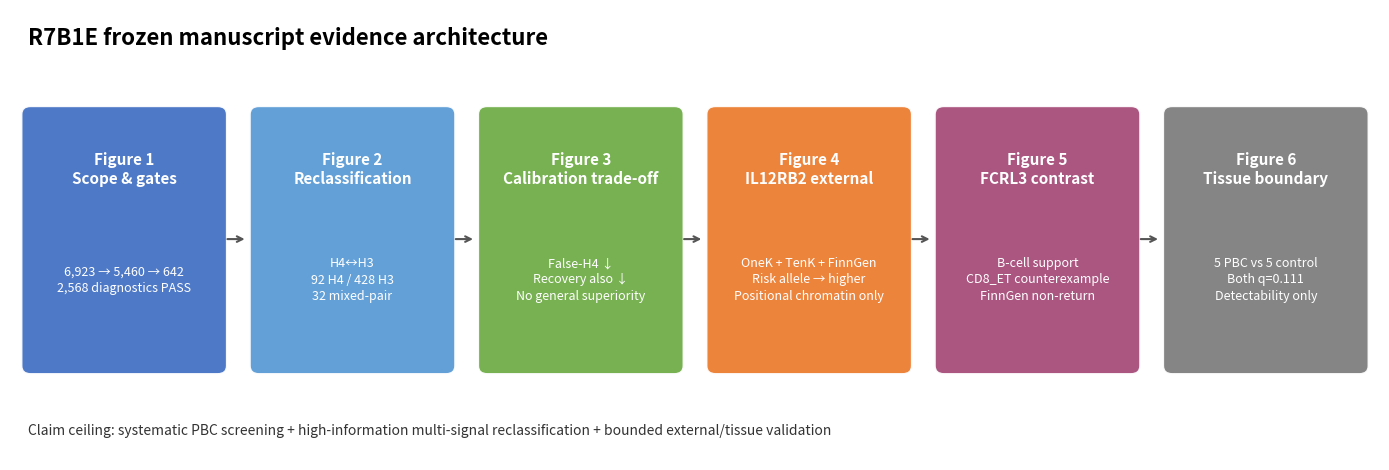

This figure's Python source:
#!/usr/bin/env python3
"""Plot the frozen Figure 1–6 evidence architecture."""
from pathlib import Path
import matplotlib.pyplot as plt
from matplotlib.patches import FancyBboxPatch

ROOT=Path(r"H:\SCI2\YR1")
OUT=ROOT/"5_analysis/figures/R7B1E"; OUT.mkdir(parents=True,exist_ok=True)
titles=["Figure 1\nScope & gates","Figure 2\nReclassification","Figure 3\nCalibration trade-off","Figure 4\nIL12RB2 external","Figure 5\nFCRL3 contrast","Figure 6\nTissue boundary"]
sub=["6,923 → 5,460 → 642\n2,568 diagnostics PASS","H4↔H3\n92 H4 / 428 H3\n32 mixed-pair","False-H4 ↓\nRecovery also ↓\nNo general superiority","OneK + TenK + FinnGen\nRisk allele → higher\nPositional chromatin only","B-cell support\nCD8_ET counterexample\nFinnGen non-return","5 PBC vs 5 control\nBoth q=0.111\nDetectability only"]
colors=["#4472C4","#5B9BD5","#70AD47","#ED7D31","#A64D79","#7F7F7F"]
fig,ax=plt.subplots(figsize=(14,4.8)); ax.set_xlim(0,6); ax.set_ylim(0,2.2); ax.axis("off")
for i,(t,s,c) in enumerate(zip(titles,sub,colors)):
    x=i+.08
    box=FancyBboxPatch((x,.45),.84,1.25,boxstyle="round,pad=0.03,rounding_size=0.04",facecolor=c,edgecolor="white",linewidth=1.5,alpha=.95)
    ax.add_patch(box); ax.text(x+.42,1.42,t,ha="center",va="center",fontsize=11,fontweight="bold",color="white")
    ax.text(x+.42,.88,s,ha="center",va="center",fontsize=9,color="white",linespacing=1.35)
    if i<5: ax.annotate("",xy=(i+1.04,1.08),xytext=(i+.94,1.08),arrowprops=dict(arrowstyle="->",color="#555555",lw=1.5))
ax.text(.08,2.03,"R7B1E frozen manuscript evidence architecture",fontsize=16,fontweight="bold",ha="left")
ax.text(.08,.12,"Claim ceiling: systematic PBC screening + high-information multi-signal reclassification + bounded external/tissue validation",fontsize=10,ha="left",color="#333333")
fig.tight_layout();
for ext in ("png","pdf","svg"): fig.savefig(OUT/f"R7B1E_figure_source_architecture.{ext}",dpi=300,bbox_inches="tight")
plt.close(fig)
